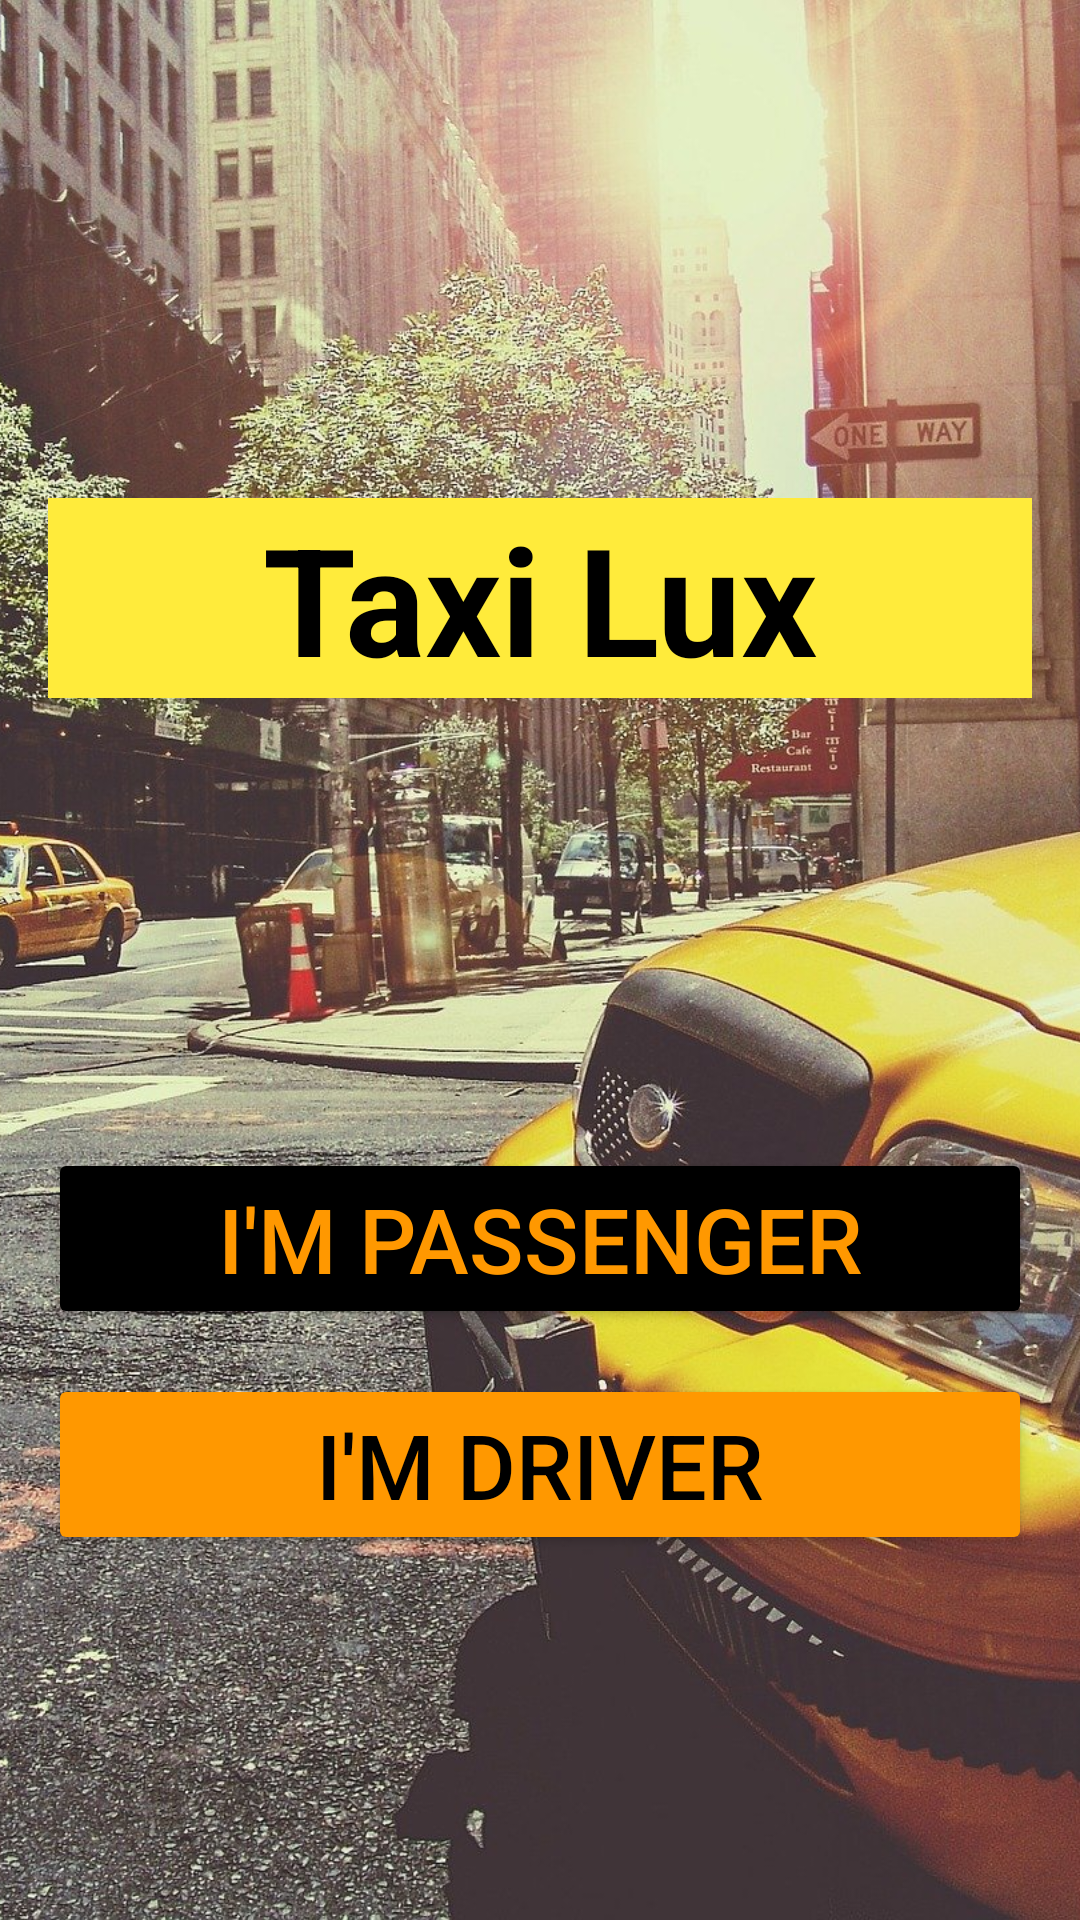

Layout XML and referenced resources for this Android screen:
<!-- AndroidManifest.xml: application theme Theme.TaxiLuks -->
<!-- res/layout/activity_choose_mode.xml -->
<?xml version="1.0" encoding="utf-8"?>
<FrameLayout xmlns:android="http://schemas.android.com/apk/res/android"
    xmlns:app="http://schemas.android.com/apk/res-auto"
    xmlns:tools="http://schemas.android.com/tools"
    android:layout_width="match_parent"
    android:layout_height="match_parent"
    tools:context=".ChooseModeActivity">

    <ImageView
        android:layout_width="match_parent"
        android:layout_height="match_parent"
        android:contentDescription="@string/todo"
        android:scaleType="centerCrop"
        android:src="@drawable/taxi_splash_screen_1920" />

    <LinearLayout
        android:layout_width="match_parent"
        android:layout_height="match_parent"
        android:orientation="vertical"
        android:padding="16dp">

        <TextView
            android:layout_width="match_parent"
            android:layout_height="wrap_content"
            android:layout_marginTop="150dp"
            android:background="@color/taxi_yellow"
            android:gravity="center_horizontal"
            android:text="@string/taxi_luks"
            android:textColor="@color/taxi_black"
            android:textSize="50sp"
            android:textStyle="bold" />

        <Button
            android:id="@+id/passengerButton"
            android:layout_width="match_parent"
            android:layout_height="wrap_content"
            android:layout_marginTop="150dp"
            android:backgroundTint="@color/taxi_black"
            android:onClick="goToPassengerSignIn"
            android:text="@string/i_m_passenger"
            android:textColor="@color/taxi_orange"
            android:textSize="30sp" />

        <Button
            android:id="@+id/driverButton"
            android:layout_width="match_parent"
            android:layout_height="wrap_content"
            android:onClick="goToDriverSignIn"
            android:layout_marginTop="15dp"
            android:backgroundTint="@color/taxi_orange"
            android:text="@string/i_m_driver"
            android:textColor="@color/taxi_black"
            android:textSize="30sp" />


    </LinearLayout>

</FrameLayout>
<!-- resources referenced by this layout -->
<resources>
  <color name="taxi_black">#000000</color>
  <color name="taxi_orange">#FF9800</color>
  <color name="taxi_yellow">#FFEB3B</color>
  <!-- drawable taxi_splash_screen_1920: jpg bitmap (drawable, 796804 bytes) -->
  <string name="i_m_driver">I\'m driver</string>
  <string name="i_m_passenger">I\'m passenger</string>
  <string name="taxi_luks">Taxi Lux</string>
  <string name="todo">TODO</string>
  <style name="Theme.TaxiLuks" parent="Theme.MaterialComponents.DayNight.NoActionBar">
          
          <item name="colorPrimary">@color/taxi_black_theme</item>
          <item name="colorPrimaryVariant">@color/taxi_yellow_theme</item>
          <item name="colorOnPrimary">@color/white_theme</item>
          
          <item name="colorSecondary">@color/teal_200</item>
          <item name="colorSecondaryVariant">@color/teal_700</item>
          <item name="colorOnSecondary">@color/black</item>
          
          <item name="android:statusBarColor" tools:targetApi="l">?attr/colorPrimaryVariant</item>
          
      </style>
  <color name="taxi_black_theme">#000000</color>
  <color name="taxi_yellow_theme">#FFEB3B</color>
  <color name="white_theme">#FFFFFFFF</color>
  <color name="teal_200">#FF03DAC5</color>
  <color name="teal_700">#FF018786</color>
  <color name="black">#FF000000</color>
</resources>
